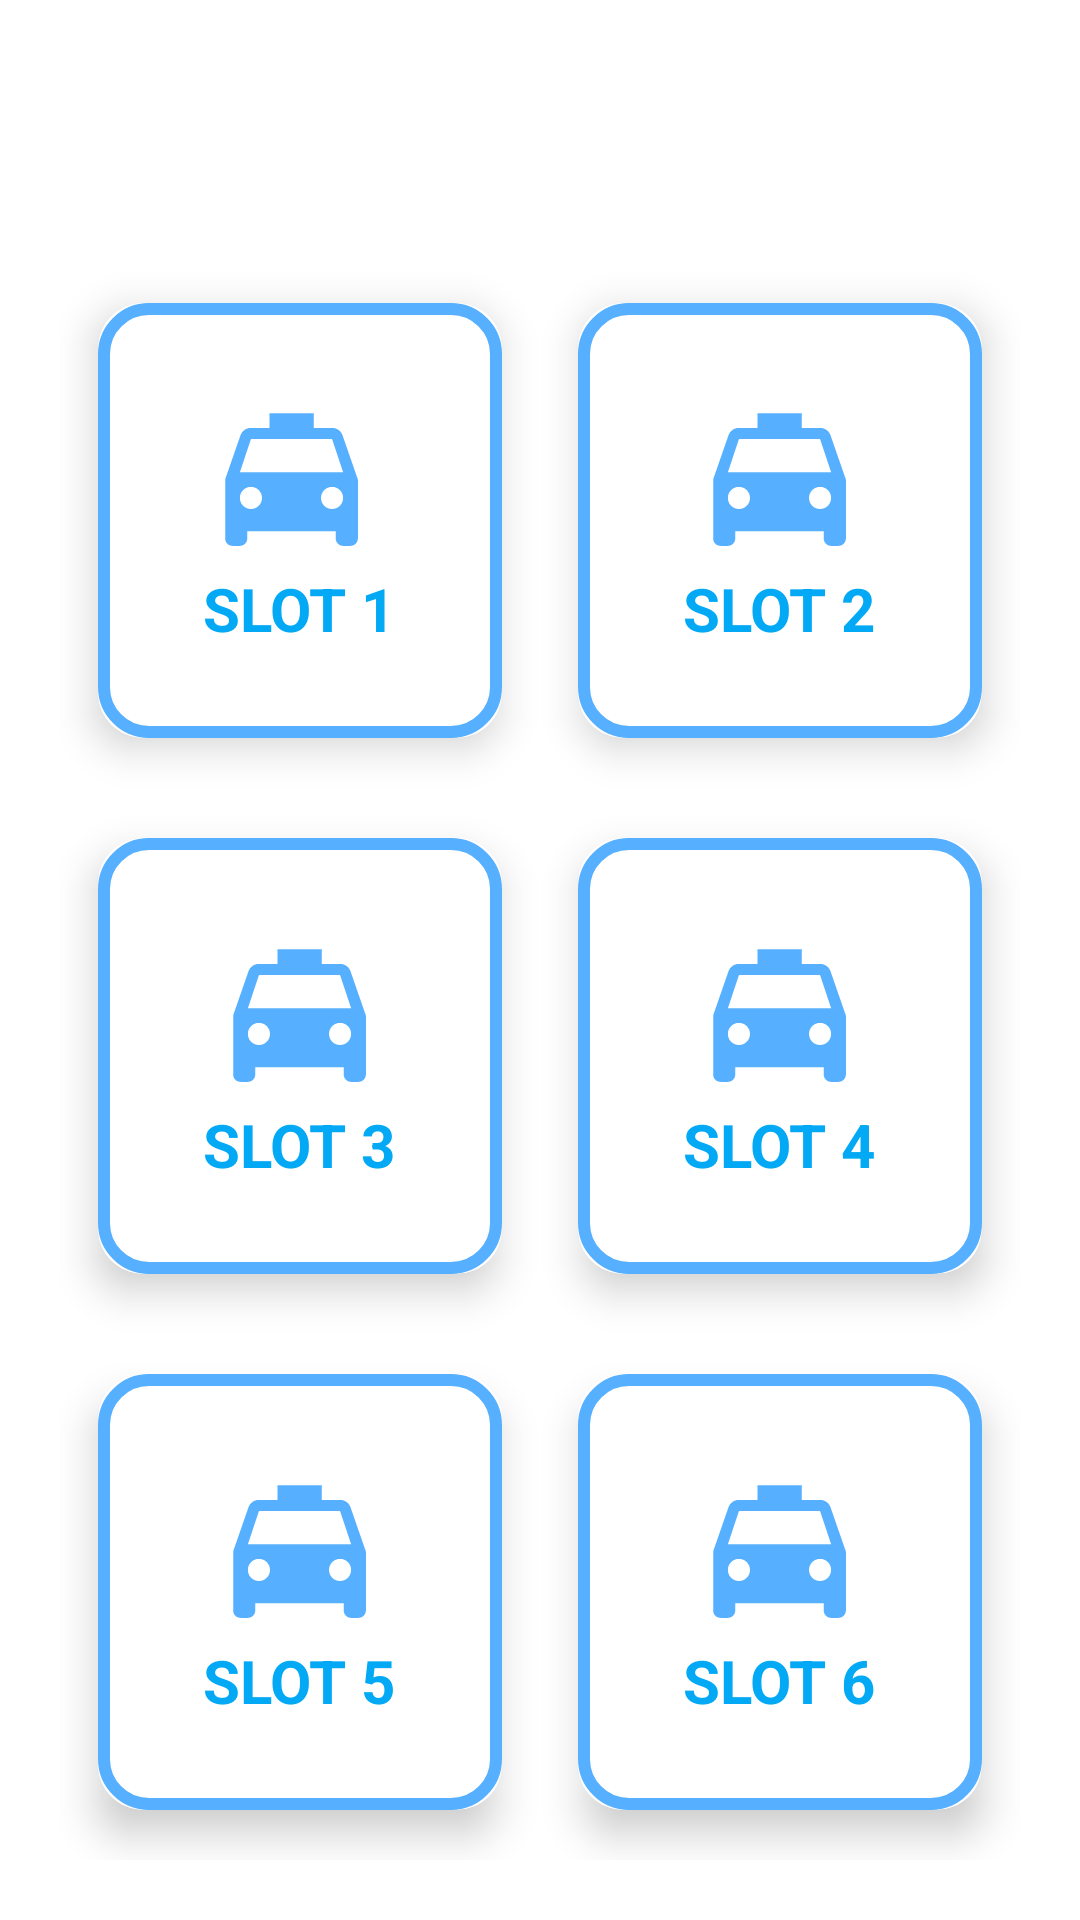

Produce the Android XML layout that renders to this screen, including the resource entries it uses.
<!-- AndroidManifest.xml: application theme Theme.SmartParkingApp -->
<!-- res/layout/activity_book_slot.xml -->
<?xml version="1.0" encoding="utf-8"?>
<RelativeLayout xmlns:android="http://schemas.android.com/apk/res/android"
    xmlns:app="http://schemas.android.com/apk/res-auto"
    xmlns:tools="http://schemas.android.com/tools"
    android:layout_width="match_parent"
    android:layout_height="match_parent"
    android:background="@drawable/basic"
    tools:context=".MainActivity">

    <TextView
        android:id="@+id/title_view"
        android:layout_width="wrap_content"
        android:layout_height="wrap_content"
        android:layout_centerHorizontal="true"
        android:layout_margin="12dp"
        android:text="CHOOSE YOUR SLOT"
        android:textColor="#fff"
        android:textSize="30sp"
        android:textStyle="bold" />

    <GridLayout
        android:layout_width="match_parent"
        android:layout_height="match_parent"
        android:layout_below="@id/title_view"
        android:layout_margin="20dp"
        android:columnCount="2"
        android:rowCount="3">

        //card1

        //card2

        <androidx.cardview.widget.CardView
            android:id="@+id/cr1"
            android:layout_width="wrap_content"
            android:layout_height="wrap_content"
            android:layout_row="0"
            android:layout_rowWeight="1"
            android:layout_column="0"
            android:layout_columnWeight="1"
            android:layout_gravity="fill"
            app:cardCornerRadius="15dp"
            app:cardElevation="8dp"
            app:cardUseCompatPadding="true">

            <FrameLayout
                android:layout_width="match_parent"
                android:layout_height="match_parent"
                android:background="@drawable/frameborder" />

            <LinearLayout
                android:layout_width="wrap_content"
                android:layout_height="wrap_content"
                android:layout_gravity="center_vertical|center_horizontal"

                android:orientation="vertical">

                <ImageView
                    android:layout_width="wrap_content"
                    android:layout_height="wrap_content"
                    android:src="@drawable/ic_baseline_local_taxi_24" />

                <TextView
                    android:id="@+id/slot1"
                    android:layout_width="wrap_content"
                    android:layout_height="wrap_content"
                    android:text="SLOT 1"
                    android:textAlignment="center"
                    android:textColor="#03A9F4"
                    android:textSize="20dp"
                    android:textStyle="bold" />
            </LinearLayout>
        </androidx.cardview.widget.CardView>

        <androidx.cardview.widget.CardView
            android:id="@+id/cr2"
            android:layout_width="wrap_content"
            android:layout_height="wrap_content"
            android:layout_row="0"
            android:layout_rowWeight="1"
            android:layout_column="1"
            android:layout_columnWeight="1"
            android:layout_gravity="fill"
            app:cardCornerRadius="15dp"
            app:cardElevation="8dp"
            app:cardUseCompatPadding="true">

            <FrameLayout
                android:layout_width="match_parent"
                android:layout_height="match_parent"
                android:background="@drawable/frameborder" />

            <LinearLayout
                android:layout_width="wrap_content"
                android:layout_height="wrap_content"
                android:layout_gravity="center_vertical|center_horizontal"
                android:gravity="center"
                android:orientation="vertical">

                <ImageView
                    android:layout_width="wrap_content"
                    android:layout_height="wrap_content"
                    android:src="@drawable/ic_baseline_local_taxi_24" />

                <TextView
                    android:id="@+id/slot2"
                    android:layout_width="wrap_content"
                    android:layout_height="wrap_content"
                    android:text="SLOT 2"
                    android:textSize="20dp"
                    android:textAlignment="center"
                    android:textColor="#03A9F4"
                    android:textStyle="bold" />
            </LinearLayout>
        </androidx.cardview.widget.CardView>
        //card3
        <androidx.cardview.widget.CardView
            android:id="@+id/cr3"
            android:layout_width="wrap_content"
            android:layout_height="wrap_content"
            android:layout_row="1"
            android:layout_rowWeight="1"
            android:layout_column="0"
            android:layout_columnWeight="1"
            android:layout_gravity="fill"
            app:cardCornerRadius="15dp"
            app:cardElevation="8dp"
            app:cardUseCompatPadding="true">
            <FrameLayout
                android:layout_width="match_parent"
                android:layout_height="match_parent"
                android:background="@drawable/frameborder" />

            <LinearLayout
                android:layout_width="wrap_content"
                android:layout_height="wrap_content"
                android:layout_gravity="center_vertical|center_horizontal"
                android:gravity="center"
                android:orientation="vertical">

                <ImageView
                    android:layout_width="wrap_content"
                    android:layout_height="wrap_content"
                    android:src="@drawable/ic_baseline_local_taxi_24" />

                <TextView
                    android:id="@+id/slot3"
                    android:layout_width="wrap_content"
                    android:layout_height="wrap_content"
                    android:text="SLOT 3"
                    android:textSize="20dp"
                    android:textColor="#03A9F4"
                    android:textAlignment="center"
                    android:textStyle="bold" />
            </LinearLayout>
        </androidx.cardview.widget.CardView>
        //card4
        <androidx.cardview.widget.CardView
            android:id="@+id/cr4"
            android:layout_width="wrap_content"
            android:layout_height="wrap_content"
            android:layout_row="1"
            android:layout_rowWeight="1"
            android:layout_column="1"
            android:layout_columnWeight="1"
            android:layout_gravity="fill"
            app:cardCornerRadius="15dp"
            app:cardElevation="8dp"
            app:cardUseCompatPadding="true">

            <FrameLayout
                android:layout_width="match_parent"
                android:layout_height="match_parent"
                android:background="@drawable/frameborder" />

            <LinearLayout
                android:layout_width="wrap_content"
                android:layout_height="wrap_content"
                android:layout_gravity="center_vertical|center_horizontal"
                android:gravity="center"
                android:orientation="vertical">

                <ImageView
                    android:layout_width="wrap_content"
                    android:layout_height="wrap_content"
                    android:src="@drawable/ic_baseline_local_taxi_24" />

                <TextView
                    android:id="@+id/slot4"
                    android:layout_width="wrap_content"
                    android:layout_height="wrap_content"
                    android:text="SLOT 4"
                    android:textSize="20dp"
                    android:textColor="#03A9F4"
                    android:textAlignment="center"
                    android:textStyle="bold" />
            </LinearLayout>
        </androidx.cardview.widget.CardView>

        //card5
        <androidx.cardview.widget.CardView
            android:id="@+id/cr5"
            android:layout_width="wrap_content"
            android:layout_height="wrap_content"
            android:layout_row="2"
            android:layout_rowWeight="1"
            android:layout_column="0"
            android:layout_columnWeight="1"
            android:layout_gravity="fill"
            app:cardCornerRadius="15dp"
            app:cardElevation="8dp"
            app:cardUseCompatPadding="true">
            <FrameLayout
                android:layout_width="match_parent"
                android:layout_height="match_parent"
                android:background="@drawable/frameborder" />

            <LinearLayout
                android:layout_width="wrap_content"
                android:layout_height="wrap_content"
                android:layout_gravity="center_vertical|center_horizontal"
                android:gravity="center"
                android:orientation="vertical">

                <ImageView
                    android:layout_width="wrap_content"
                    android:layout_height="wrap_content"
                    android:src="@drawable/ic_baseline_local_taxi_24" />

                <TextView
                    android:id="@+id/slot5"
                    android:layout_width="wrap_content"
                    android:layout_height="wrap_content"
                    android:text="SLOT 5"
                    android:textSize="20dp"
                    android:textColor="#03A9F4"
                    android:textAlignment="center"
                    android:textStyle="bold" />
            </LinearLayout>
        </androidx.cardview.widget.CardView>
        //card6
        <androidx.cardview.widget.CardView
            android:id="@+id/cr6"
            android:layout_width="wrap_content"
            android:layout_height="wrap_content"
            android:layout_row="2"
            android:layout_rowWeight="1"
            android:layout_column="1"
            android:layout_columnWeight="1"
            android:layout_gravity="fill"
            app:cardCornerRadius="15dp"
            app:cardElevation="8dp"
            app:cardUseCompatPadding="true">

            <FrameLayout
                android:layout_width="match_parent"
                android:layout_height="match_parent"
                android:background="@drawable/frameborder" />

            <LinearLayout
                android:layout_width="wrap_content"
                android:layout_height="wrap_content"
                android:layout_gravity="center_vertical|center_horizontal"
                android:gravity="center"
                android:orientation="vertical">

                <ImageView
                    android:layout_width="wrap_content"
                    android:layout_height="wrap_content"
                    android:src="@drawable/ic_baseline_local_taxi_24" />

                <TextView
                    android:id="@+id/slot6"
                    android:layout_width="wrap_content"
                    android:layout_height="wrap_content"
                    android:text="SLOT 6"
                    android:textSize="20dp"
                    android:textColor="#03A9F4"
                    android:textAlignment="center"
                    android:textStyle="bold" />
            </LinearLayout>
        </androidx.cardview.widget.CardView>


    </GridLayout>


</RelativeLayout>
<!-- resources referenced by this layout -->
<resources>
  <!-- drawable frameborder (drawable) -->
  <shape xmlns:android="http://schemas.android.com/apk/res/android"
      android:shape="rectangle" >
      
      <stroke android:width="4dp"
          android:color="@color/teal_200"/>
  
  
      
      <corners android:bottomLeftRadius="15dp"
          android:topLeftRadius="15dp"
          android:bottomRightRadius="15dp"
          android:topRightRadius="15dp" />
  
  </shape>
  <!-- drawable ic_baseline_local_taxi_24 (drawable) -->
  <vector android:height="59dp" android:tint="@color/teal_200"
      android:viewportHeight="24" android:viewportWidth="24"
      android:width="59dp" xmlns:android="http://schemas.android.com/apk/res/android">
      <path android:fillColor="@android:color/white" android:pathData="M18.92,6.01C18.72,5.42 18.16,5 17.5,5L15,5L15,3L9,3v2L6.5,5c-0.66,0 -1.21,0.42 -1.42,1.01L3,12v8c0,0.55 0.45,1 1,1h1c0.55,0 1,-0.45 1,-1v-1h12v1c0,0.55 0.45,1 1,1h1c0.55,0 1,-0.45 1,-1v-8l-2.08,-5.99zM6.5,16c-0.83,0 -1.5,-0.67 -1.5,-1.5S5.67,13 6.5,13s1.5,0.67 1.5,1.5S7.33,16 6.5,16zM17.5,16c-0.83,0 -1.5,-0.67 -1.5,-1.5s0.67,-1.5 1.5,-1.5 1.5,0.67 1.5,1.5 -0.67,1.5 -1.5,1.5zM5,11l1.5,-4.5h11L19,11L5,11z"/>
  </vector>
  <style name="Theme.SmartParkingApp" parent="Theme.MaterialComponents.DayNight.NoActionBar">
          
          <item name="colorPrimary">@color/purple_500</item>
          <item name="colorPrimaryVariant">@color/purple_700</item>
          <item name="colorOnPrimary">@color/white</item>
          
          <item name="colorSecondary">@color/teal_200</item>
          <item name="colorSecondaryVariant">@color/teal_700</item>
          <item name="colorOnSecondary">@color/black</item>
          
          <item name="android:statusBarColor" tools:targetApi="l">?attr/colorPrimaryVariant</item>
          
      </style>
  <color name="teal_200">#56B0FF</color>
  <color name="purple_500">#0055FF</color>
  <color name="purple_700">#FF3700B3</color>
  <color name="white">#FFFFFFFF</color>
  <color name="teal_700">#1E90FF</color>
  <color name="black">#FF000000</color>
</resources>
